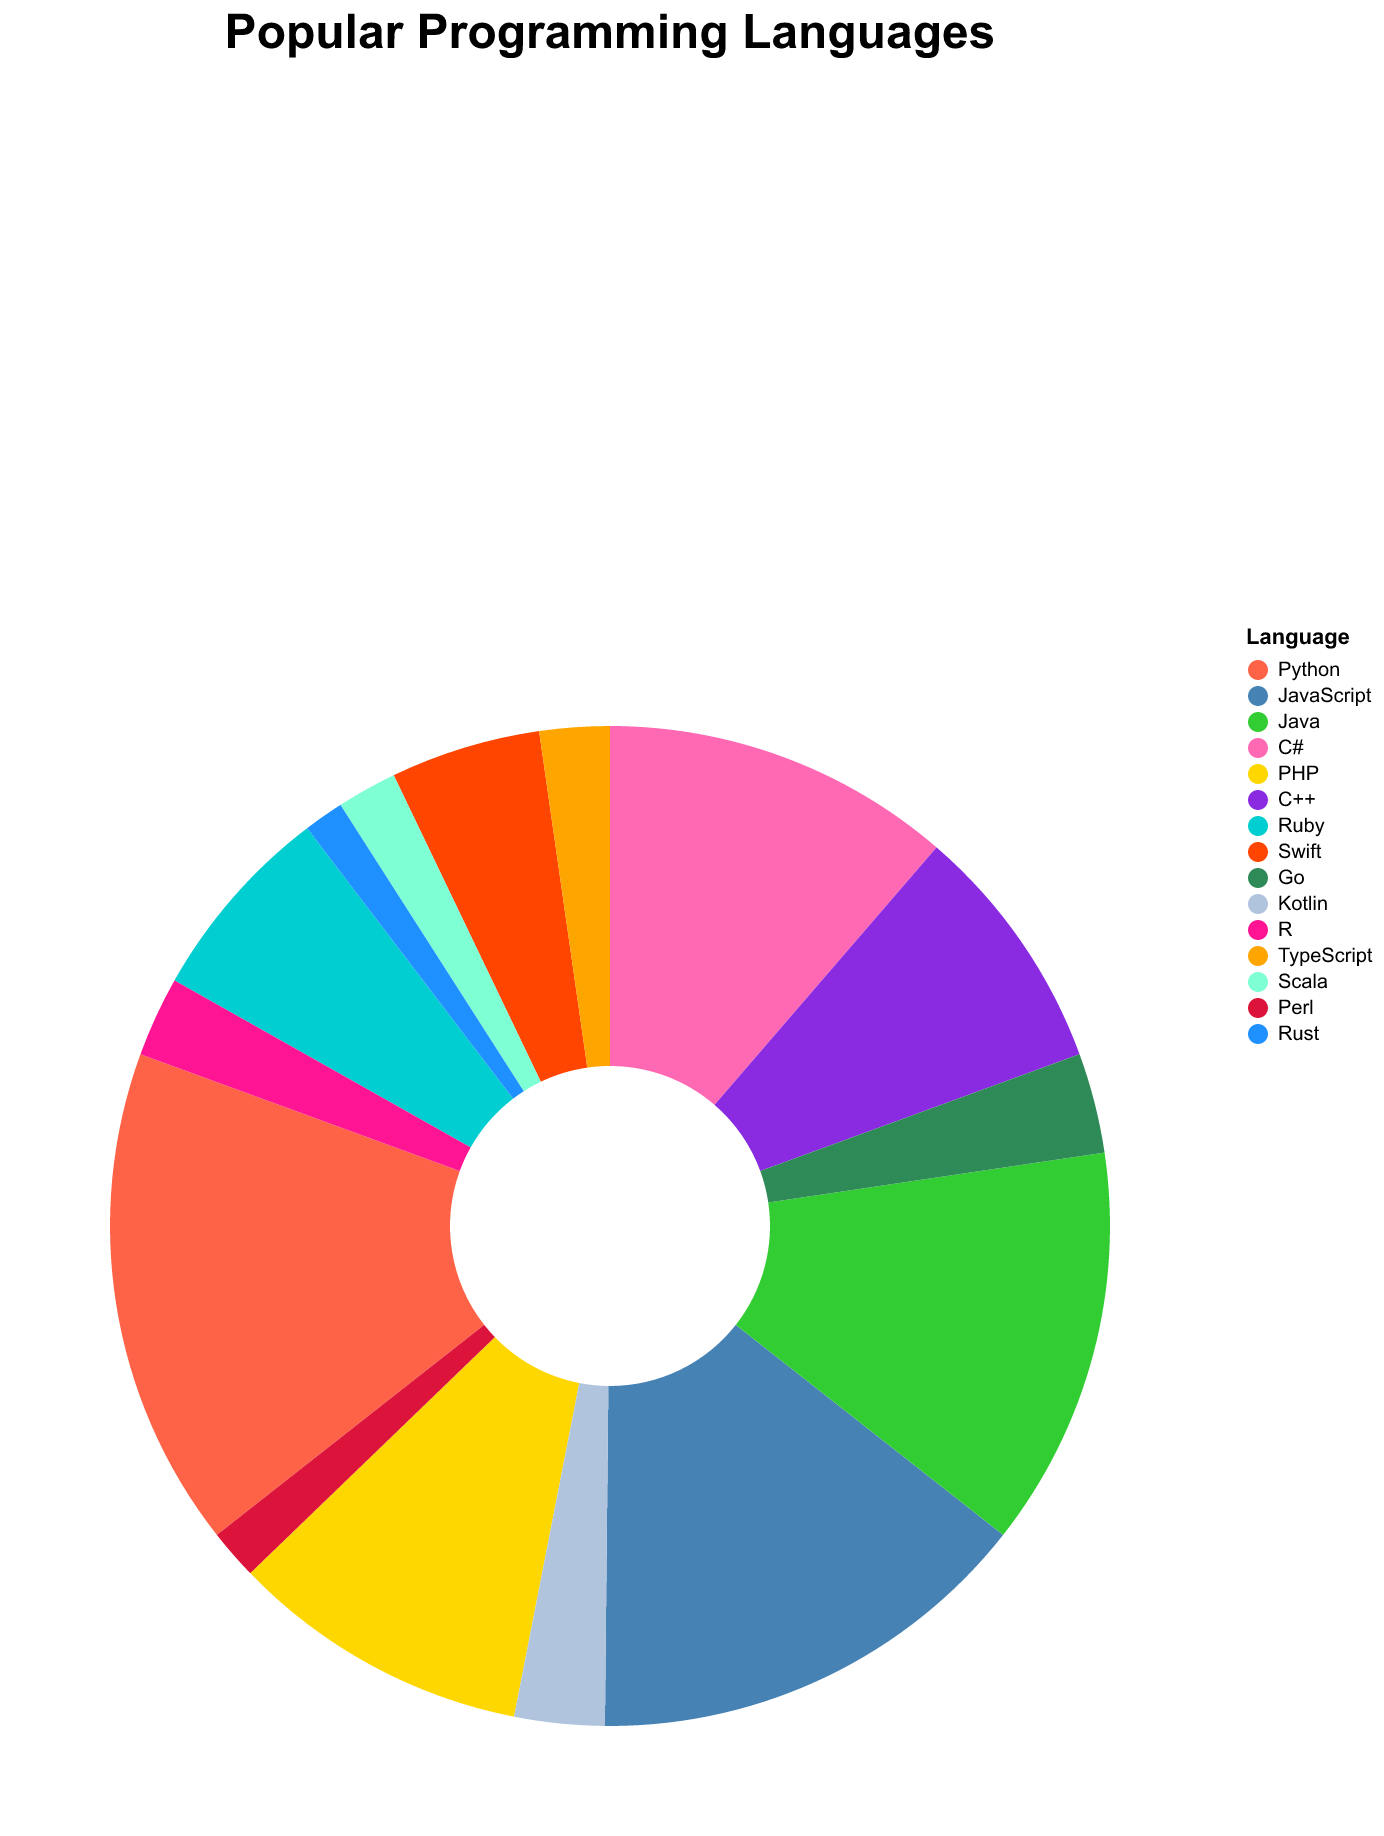

Values plotted in this chart, from the file beside it:
Language, User Count
Python, 5000
JavaScript, 4500
Java, 4000
C#, 3500
PHP, 3000
C++, 2500
Ruby, 2000
Swift, 1500
Go, 1000
Kotlin, 900
R, 800
TypeScript, 700
Scala, 600
Perl, 500
Rust, 400
